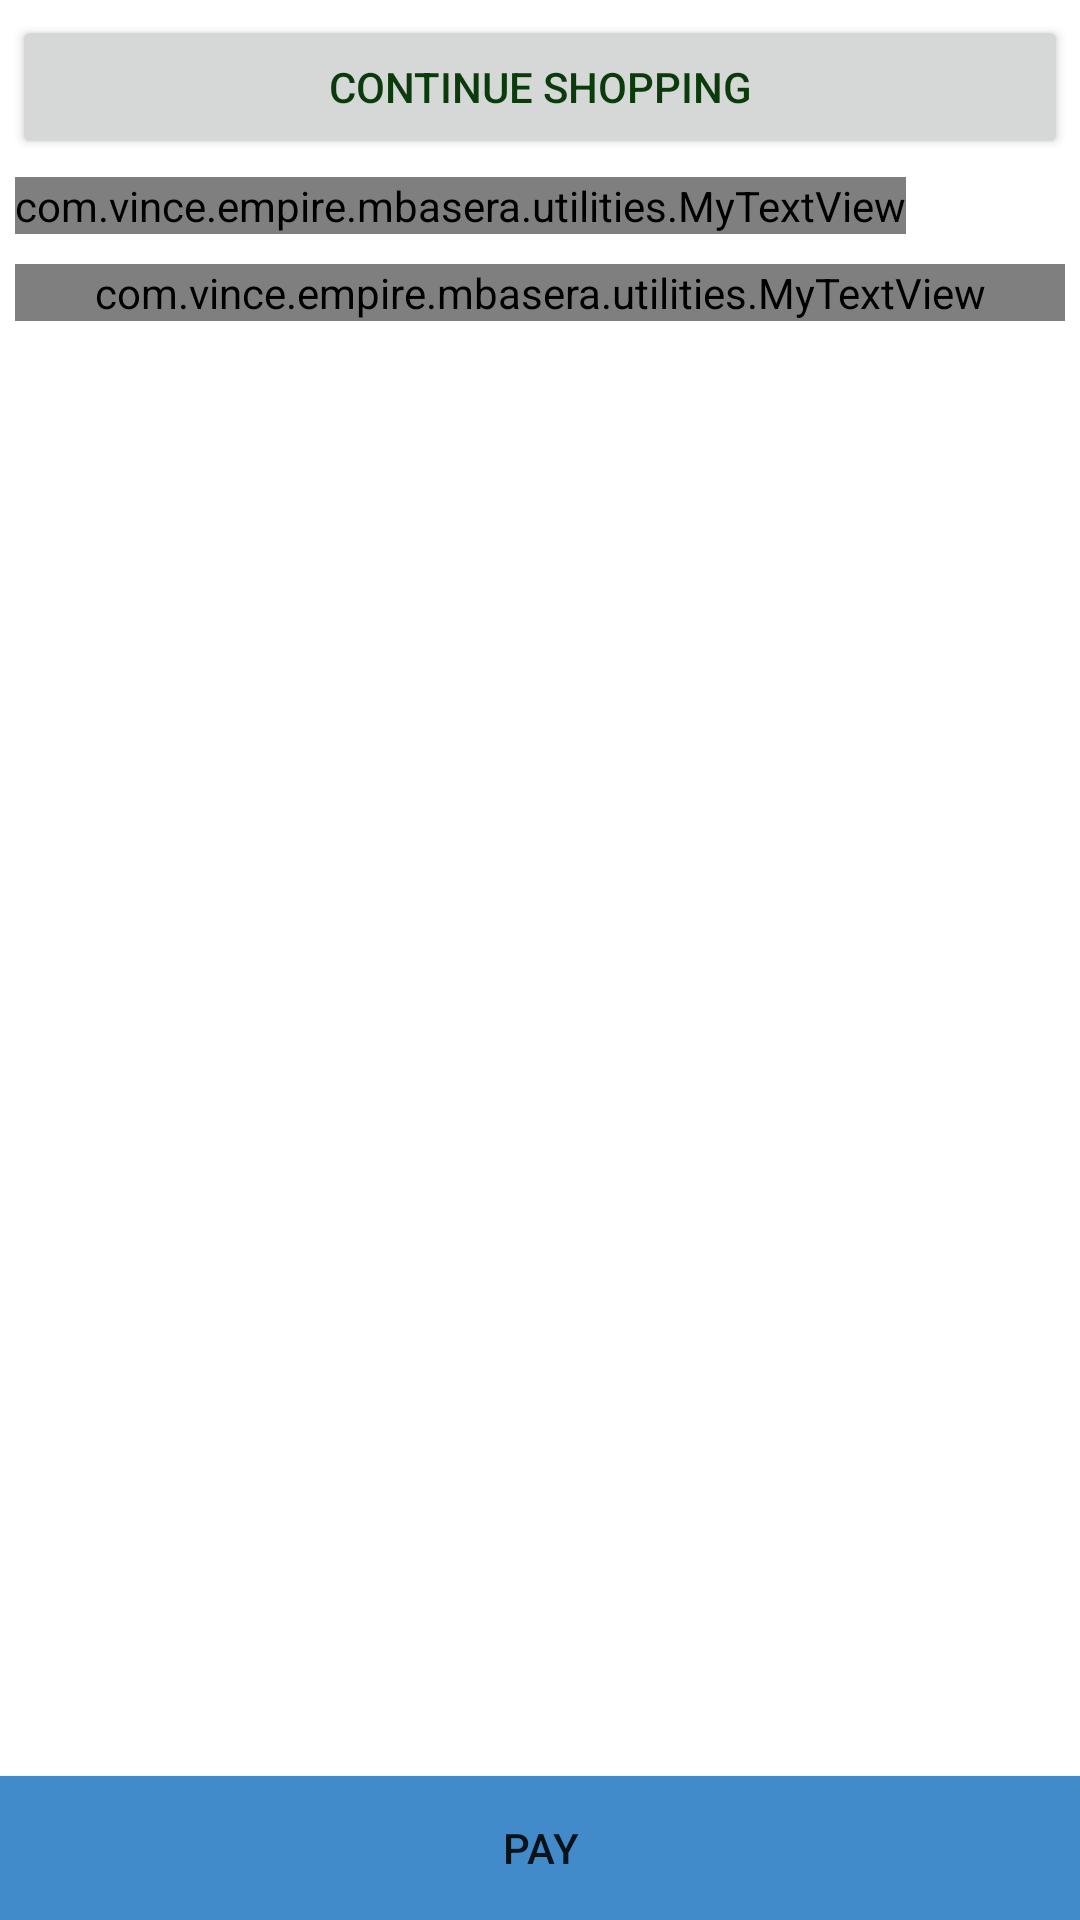

Produce the Android XML layout that renders to this screen, including the resource entries it uses.
<!-- AndroidManifest.xml: application theme AppTheme -->
<!-- res/layout/activity_cart.xml -->
<RelativeLayout xmlns:android="http://schemas.android.com/apk/res/android"
    xmlns:tools="http://schemas.android.com/tools"
    android:layout_width="match_parent"
    android:layout_height="match_parent"
    android:orientation="vertical"
    android:background="@color/white" >

    <LinearLayout
        android:id="@+id/lLayout"
        android:layout_width="fill_parent"
        android:layout_height="wrap_content"
        android:orientation="horizontal"
        android:paddingBottom="1.0dip"
        android:paddingLeft="4.0dip"
        android:paddingRight="4.0dip"
        android:paddingTop="5.0dip">

        <Button
            android:id="@+id/continueShopping"
            android:layout_width="0.0dip"
            android:layout_height="fill_parent"
            android:layout_weight="1.0"
            android:textColor="#0B3B0B"
            android:text="Continue Shopping" />

    </LinearLayout>

    <com.vince.empire.mbasera.utilities.MyTextView
        android:id="@+id/textView1"
        android:layout_width="wrap_content"
        android:layout_height="wrap_content"
        android:layout_below="@+id/lLayout"
        android:layout_margin="5sp"
        android:text="Click on a product to edit the quantity" />

    <com.vince.empire.mbasera.utilities.MyTextView
        android:id="@+id/TextViewSubtotal"
        android:layout_width="fill_parent"
        android:layout_height="wrap_content"
        android:layout_below="@+id/textView1"
        android:layout_margin="5sp"
        android:text=""
        android:textColor="#000000"
        android:textStyle="bold" />

    <ListView
        android:id="@+id/listViewCatalog"
        android:layout_width="fill_parent"
        android:layout_height="wrap_content"
        android:layout_below="@+id/TextViewSubtotal"
        android:paddingBottom="20dp"
        android:clickable="true"
        android:divider="@color/list_divider"
        android:dividerHeight="1dp">
    </ListView>

    <Button
        android:id="@+id/checkOutButton"
        android:layout_width="fill_parent"
        android:layout_height="wrap_content"
        android:layout_alignParentBottom="true"
        android:text="PAY"
        android:background="@color/btn_bg_checkout"/>

</RelativeLayout>
<!-- resources referenced by this layout -->
<resources>
  <color name="btn_bg_checkout">#428bca</color>
  <color name="list_divider">#dedede</color>
  <color name="white">#ffffff</color>
  <style name="AppTheme" parent="Theme.AppCompat.Light.NoActionBar">
          
          <item name="colorPrimary">@color/colorPrimary</item>
          <item name="colorPrimaryDark">@color/colorPrimaryDark</item>
          <item name="colorAccent">@color/colorAccent</item>
      </style>
  <color name="colorPrimary">#3F51B5</color>
  <color name="colorPrimaryDark">#303F9F</color>
  <color name="colorAccent">#FF4081</color>
</resources>
